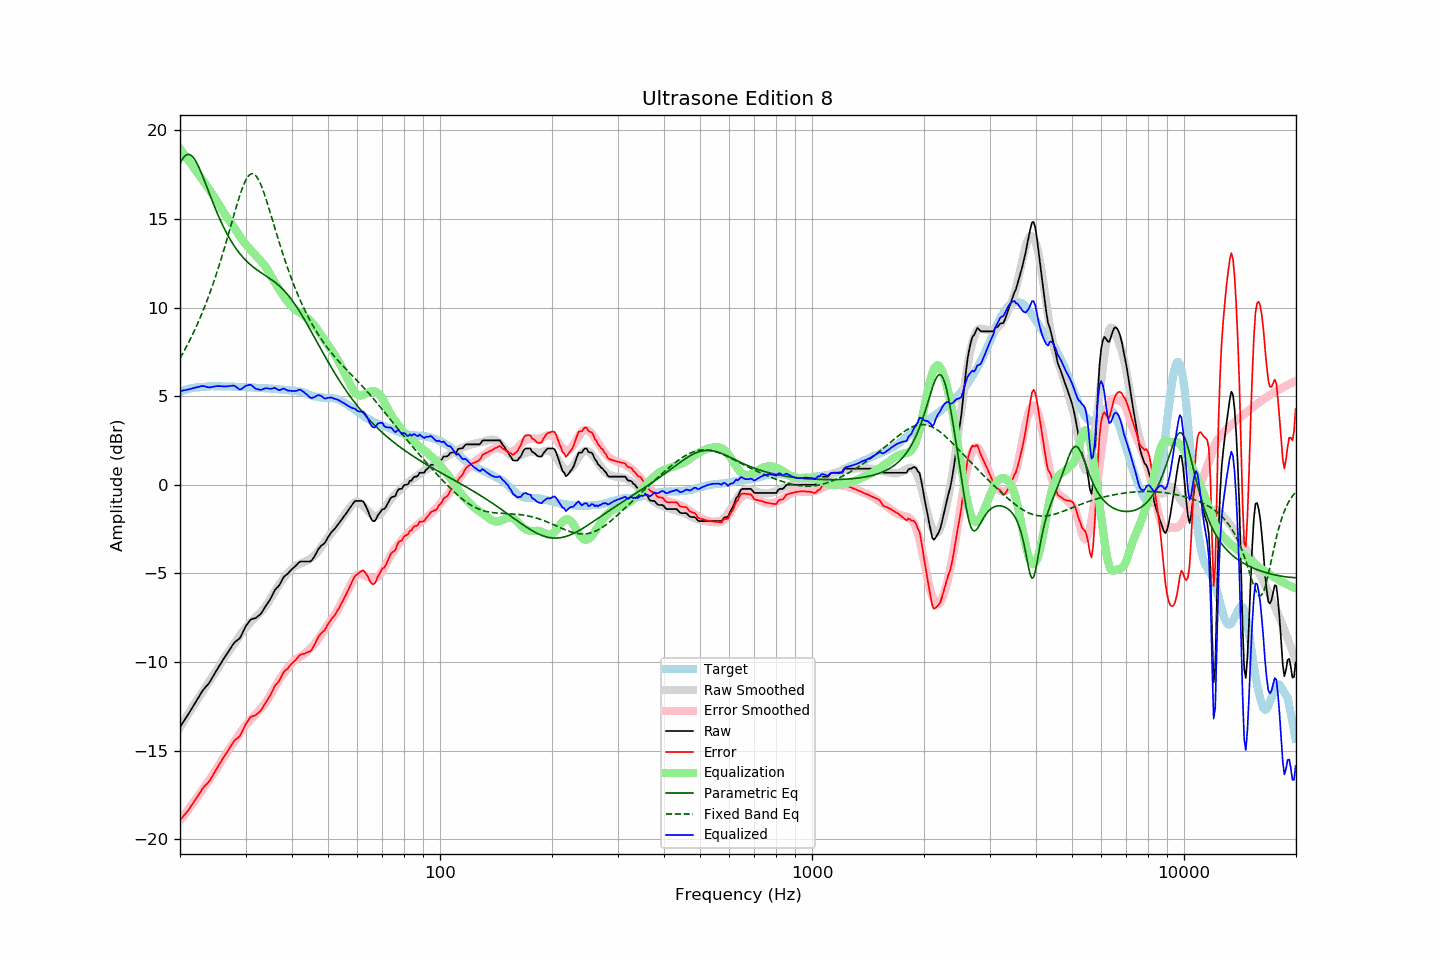

Values plotted in this chart, from the file beside it:
frequency, raw, error, smoothed, error_smoothed, equalization, parametric_eq, fixed_band_eq, equalized_raw, equalized_smoothed, target
20.00, -13.68, -18.92, -13.70, -18.97, 18.97, 18.12, 7.14, 5.29, 5.26, 5.24
20.20, -13.54, -18.82, -13.55, -18.84, 18.84, 18.30, 7.30, 5.30, 5.29, 5.28
20.40, -13.40, -18.71, -13.40, -18.72, 18.72, 18.45, 7.46, 5.32, 5.32, 5.31
20.61, -13.26, -18.61, -13.25, -18.60, 18.60, 18.56, 7.63, 5.34, 5.35, 5.34
20.81, -13.12, -18.50, -13.10, -18.47, 18.47, 18.63, 7.80, 5.36, 5.37, 5.38
21.02, -12.98, -18.40, -12.95, -18.35, 18.35, 18.65, 7.97, 5.37, 5.40, 5.42
21.23, -12.83, -18.26, -12.81, -18.23, 18.23, 18.64, 8.15, 5.40, 5.42, 5.43
21.44, -12.68, -18.13, -12.66, -18.10, 18.10, 18.59, 8.33, 5.42, 5.44, 5.45
21.66, -12.53, -18.00, -12.52, -17.98, 17.98, 18.50, 8.52, 5.44, 5.46, 5.47
21.87, -12.38, -17.86, -12.38, -17.85, 17.85, 18.38, 8.71, 5.47, 5.47, 5.48
22.09, -12.23, -17.73, -12.23, -17.72, 17.72, 18.24, 8.91, 5.50, 5.49, 5.50
22.31, -12.08, -17.58, -12.09, -17.60, 17.60, 18.06, 9.11, 5.52, 5.50, 5.50
22.54, -11.93, -17.44, -11.96, -17.47, 17.47, 17.87, 9.32, 5.54, 5.51, 5.51
22.76, -11.78, -17.30, -11.82, -17.34, 17.34, 17.66, 9.53, 5.56, 5.52, 5.52
22.99, -11.63, -17.15, -11.68, -17.21, 17.21, 17.44, 9.75, 5.58, 5.53, 5.52
23.22, -11.52, -17.05, -11.55, -17.08, 17.08, 17.21, 9.98, 5.56, 5.54, 5.53
23.45, -11.41, -16.94, -11.41, -16.95, 16.95, 16.98, 10.21, 5.55, 5.54, 5.54
23.69, -11.31, -16.86, -11.28, -16.82, 16.82, 16.74, 10.44, 5.51, 5.55, 5.54
23.92, -11.20, -16.75, -11.14, -16.69, 16.69, 16.51, 10.69, 5.49, 5.55, 5.55
24.16, -11.06, -16.62, -11.01, -16.56, 16.56, 16.27, 10.94, 5.50, 5.55, 5.56
24.40, -10.90, -16.47, -10.87, -16.43, 16.43, 16.04, 11.19, 5.53, 5.56, 5.57
24.65, -10.75, -16.31, -10.73, -16.29, 16.29, 15.81, 11.46, 5.54, 5.56, 5.56
24.89, -10.59, -16.15, -10.59, -16.15, 16.15, 15.59, 11.73, 5.56, 5.56, 5.56
25.14, -10.44, -16.00, -10.45, -16.01, 16.01, 15.37, 12.00, 5.57, 5.56, 5.56
25.39, -10.29, -15.85, -10.30, -15.86, 15.86, 15.16, 12.28, 5.57, 5.56, 5.56
25.65, -10.14, -15.70, -10.15, -15.71, 15.71, 14.95, 12.57, 5.57, 5.56, 5.56
25.91, -9.99, -15.54, -9.99, -15.55, 15.55, 14.76, 12.87, 5.56, 5.56, 5.55
26.16, -9.85, -15.40, -9.85, -15.40, 15.40, 14.57, 13.17, 5.55, 5.56, 5.55
26.43, -9.71, -15.27, -9.71, -15.26, 15.26, 14.39, 13.48, 5.55, 5.55, 5.55
26.69, -9.57, -15.12, -9.57, -15.12, 15.12, 14.21, 13.79, 5.55, 5.55, 5.55
26.96, -9.43, -14.98, -9.45, -14.99, 14.99, 14.04, 14.10, 5.56, 5.55, 5.55
27.23, -9.29, -14.84, -9.32, -14.87, 14.87, 13.88, 14.42, 5.57, 5.54, 5.55
27.50, -9.15, -14.70, -9.20, -14.74, 14.74, 13.73, 14.74, 5.59, 5.54, 5.55
27.77, -9.01, -14.54, -9.07, -14.61, 14.61, 13.59, 15.06, 5.60, 5.54, 5.54
28.05, -8.89, -14.42, -8.94, -14.48, 14.48, 13.45, 15.38, 5.59, 5.54, 5.53
28.33, -8.82, -14.34, -8.80, -14.34, 14.34, 13.32, 15.69, 5.52, 5.53, 5.52
28.62, -8.75, -14.28, -8.66, -14.20, 14.20, 13.19, 15.99, 5.45, 5.53, 5.53
28.90, -8.68, -14.21, -8.53, -14.06, 14.06, 13.07, 16.28, 5.38, 5.53, 5.53
29.19, -8.53, -14.05, -8.40, -13.93, 13.93, 12.96, 16.55, 5.40, 5.53, 5.52
29.48, -8.34, -13.86, -8.28, -13.80, 13.80, 12.86, 16.80, 5.46, 5.52, 5.53
29.78, -8.15, -13.68, -8.16, -13.68, 13.68, 12.76, 17.02, 5.53, 5.52, 5.52
30.08, -7.97, -13.49, -8.05, -13.57, 13.57, 12.66, 17.21, 5.59, 5.51, 5.52
30.38, -7.84, -13.35, -7.95, -13.46, 13.46, 12.57, 17.36, 5.62, 5.51, 5.51
30.68, -7.72, -13.23, -7.85, -13.36, 13.36, 12.49, 17.48, 5.64, 5.50, 5.51
30.99, -7.60, -13.10, -7.76, -13.25, 13.25, 12.41, 17.54, 5.65, 5.50, 5.50
31.30, -7.57, -13.06, -7.66, -13.15, 13.15, 12.33, 17.56, 5.58, 5.49, 5.49
31.61, -7.55, -13.04, -7.56, -13.05, 13.05, 12.26, 17.54, 5.50, 5.49, 5.49
31.93, -7.53, -13.01, -7.47, -12.95, 12.95, 12.19, 17.46, 5.42, 5.48, 5.48
32.24, -7.46, -12.92, -7.39, -12.86, 12.86, 12.13, 17.35, 5.40, 5.48, 5.47
32.57, -7.39, -12.85, -7.30, -12.77, 12.77, 12.06, 17.19, 5.38, 5.47, 5.46
32.89, -7.31, -12.77, -7.21, -12.67, 12.67, 12.00, 17.00, 5.36, 5.46, 5.46
33.22, -7.19, -12.65, -7.11, -12.56, 12.56, 11.94, 16.78, 5.37, 5.46, 5.46
33.55, -7.04, -12.49, -7.00, -12.45, 12.45, 11.88, 16.54, 5.41, 5.45, 5.45
33.89, -6.89, -12.34, -6.89, -12.33, 12.33, 11.82, 16.27, 5.44, 5.45, 5.45
34.23, -6.75, -12.20, -6.76, -12.20, 12.20, 11.76, 15.99, 5.45, 5.44, 5.45
34.57, -6.62, -12.05, -6.62, -12.06, 12.06, 11.70, 15.70, 5.44, 5.43, 5.43
34.92, -6.48, -11.91, -6.47, -11.90, 11.90, 11.64, 15.40, 5.42, 5.43, 5.43
35.27, -6.31, -11.74, -6.32, -11.74, 11.74, 11.57, 15.10, 5.43, 5.42, 5.43
35.62, -6.13, -11.54, -6.16, -11.58, 11.58, 11.51, 14.80, 5.45, 5.42, 5.41
35.97, -5.94, -11.35, -6.01, -11.42, 11.42, 11.44, 14.49, 5.48, 5.41, 5.41
... 635 more rows
